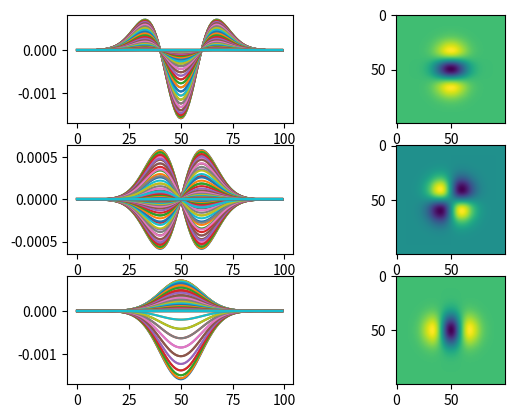

Write the Python code that produced this figure.
'''
Created on Feb 26, 2014

[redacted]
'''

import matplotlib.pyplot as plt
import numpy as np
import scipy.ndimage as ndimage

sigma = 10.0

x = np.zeros((100,100),dtype=np.float32)
x[50][50]=1


Hii = ndimage.gaussian_filter(x, sigma, (2,0))
Hij = ndimage.gaussian_filter(x, sigma, (1,1))
Hjj = ndimage.gaussian_filter(x, sigma, (0,2))

Hii *= sigma**2
Hij *= sigma**2
Hjj *= sigma**2

plt.subplot(321)
plt.plot(Hii)
plt.subplot(322)
plt.imshow(Hii)

plt.subplot(323)
plt.plot(Hij)
plt.subplot(324)
plt.imshow(Hij)

plt.subplot(325)
plt.plot(Hjj)
plt.subplot(326)
plt.imshow(Hjj)
plt.show()


